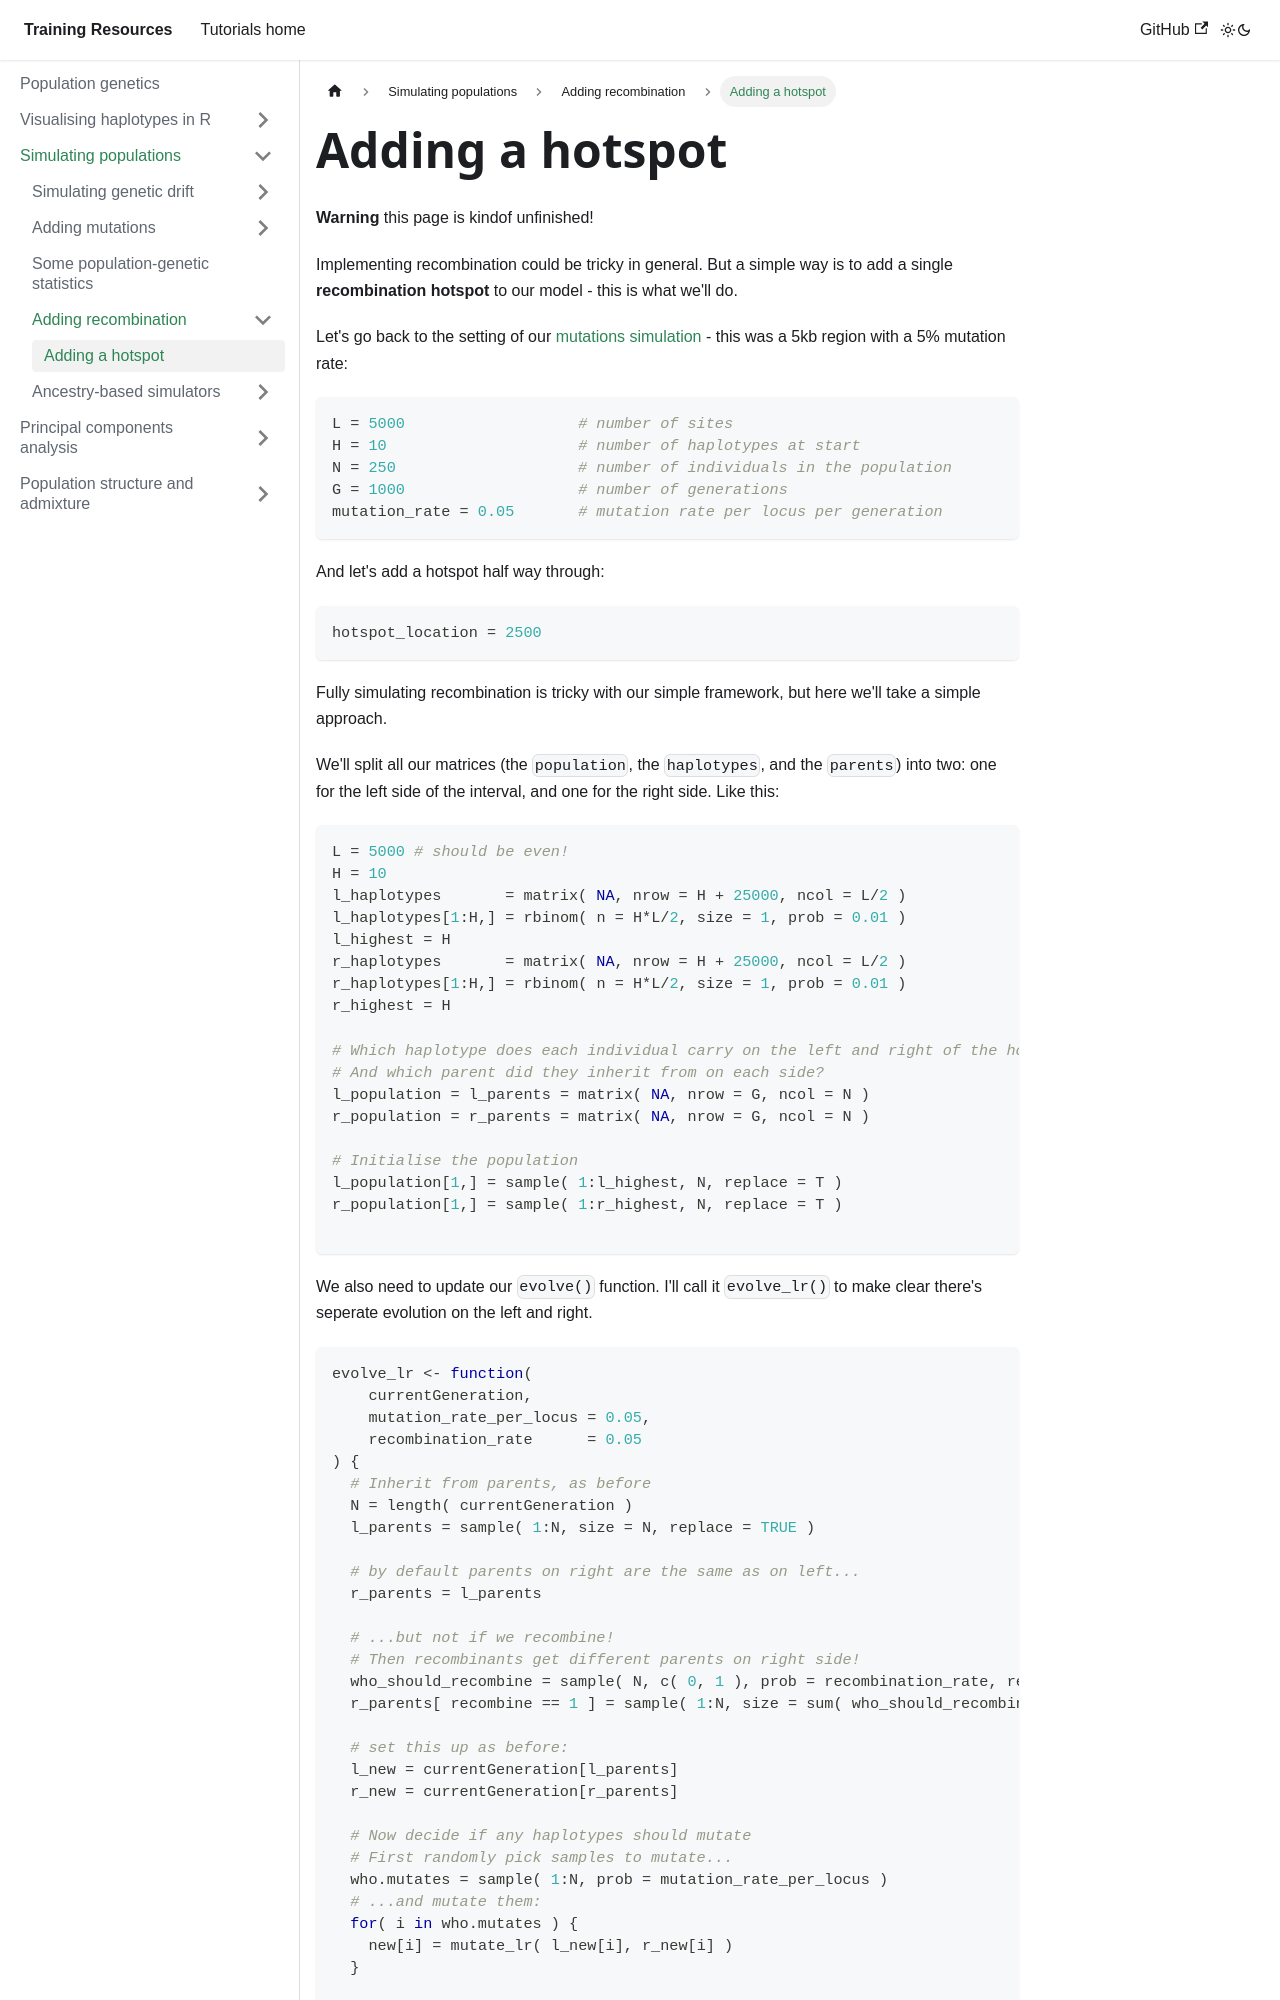

repository: chg-training/chg-training-resources · page: population_genetics/simulation/recombination/a_hotspot/index.html · generator: docusaurus

---
sidebar_position: 1
---

# Adding a hotspot

**Warning** this page is kindof unfinished!

Implementing recombination could be tricky in general.  But a simple way is to add a single **recombination hotspot** to our model - this is what we'll do.

Let's go back to the setting of our [mutations simulation](../mutations/README.md) - this was a 5kb region with a 5% mutation rate:

```r
L = 5000                   # number of sites
H = 10                     # number of haplotypes at start
N = 250                    # number of individuals in the population
G = 1000                   # number of generations
mutation_rate = 0.05       # mutation rate per locus per generation
```

And let's add a hotspot half way through:
```r
hotspot_location = 2500
```

Fully simulating recombination is tricky with our simple framework, but here we'll take a simple approach.

We'll split all our matrices (the `population`, the `haplotypes`, and the `parents`) into two: one for the left side of the interval, and one for the right side.  Like this:

```r
L = 5000 # should be even!
H = 10
l_haplotypes       = matrix( NA, nrow = H + 25000, ncol = L/2 )
l_haplotypes[1:H,] = rbinom( n = H*L/2, size = 1, prob = 0.01 )
l_highest = H
r_haplotypes       = matrix( NA, nrow = H + 25000, ncol = L/2 )
r_haplotypes[1:H,] = rbinom( n = H*L/2, size = 1, prob = 0.01 )
r_highest = H

# Which haplotype does each individual carry on the left and right of the hotspot?
# And which parent did they inherit from on each side?
l_population = l_parents = matrix( NA, nrow = G, ncol = N )
r_population = r_parents = matrix( NA, nrow = G, ncol = N )

# Initialise the population
l_population[1,] = sample( 1:l_highest, N, replace = T )
r_population[1,] = sample( 1:r_highest, N, replace = T )

```

We also need to update our `evolve()` function.  I'll call it `evolve_lr()` to make clear there's seperate evolution on the left and right.
```r
evolve_lr <- function(
	currentGeneration,
	mutation_rate_per_locus = 0.05,
	recombination_rate      = 0.05
) {
  # Inherit from parents, as before
  N = length( currentGeneration )
  l_parents = sample( 1:N, size = N, replace = TRUE )

  # by default parents on right are the same as on left...
  r_parents = l_parents
